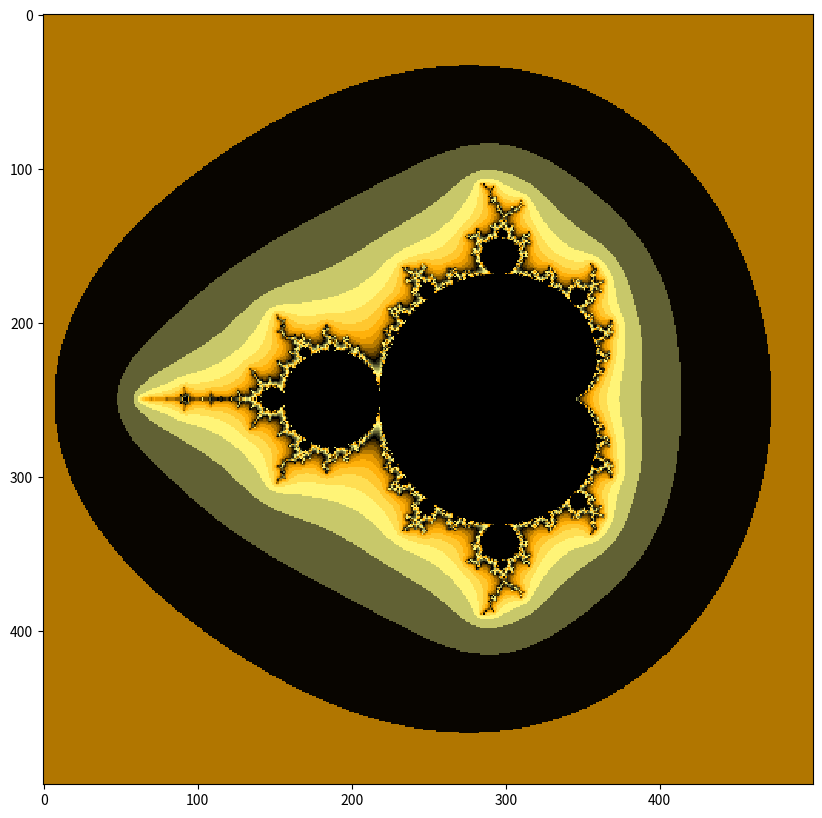

The matplotlib source for this figure:
import numpy as np
import matplotlib.pyplot as plt
from matplotlib import animation, rc
from itertools import cycle
import matplotlib.colors as clr

colorpoints = [(1-(1-q)**4, c) for q, c in zip(np.linspace(0, 1, 20),
                                               cycle(['#ffff88', '#000000',
                                                      '#ffaa00',]))]
cmap = clr.LinearSegmentedColormap.from_list('mycmap',
                                             colorpoints, N=2048)

rc('animation', html='html5')

fig = plt.figure(figsize=(10, 10))
max_frames = 1
max_zoom = 10000
rmin, rmax, imin, imax = -2.5, 1.5, -2, 2

images = []


def mandelbrot(rmin, rmax, rpoints, imin, imax, ipoints,
               max_iterations=300, infinity_border=10):
    image = np.zeros((rpoints, ipoints))
    r, i = np.mgrid[rmin:rmax:(rpoints * 1j), imin:imax:(ipoints * 1j)]
    c = r + 1j * i
    z = np.zeros_like(c)
    for k in range(max_iterations):
        z = z ** 2 + c
        mask = (np.abs(z) > infinity_border) & (image == 0)
        image[mask] = k
        z[mask] = np.nan
    return -image.T


def init():
    return plt.gca()


def animate(i):
    if i > max_frames // 2:
        plt.imshow(images[max_frames // 2 - i], cmap='flag')
        print(i)
        return

    r_center, i_center = -0.793191078177363, 0.16093721735804
    zoom = (i / max_frames * 2) ** 3 * max_zoom + 1
    scalefactor = 1 / zoom
    rmin_ = (rmin - r_center) * scalefactor + r_center
    imin_ = (imin - i_center) * scalefactor + i_center
    rmax_ = (rmax - r_center) * scalefactor + r_center
    imax_ = (imax - i_center) * scalefactor + i_center
    image = mandelbrot(rmin_, rmax_, 500, imin_, imax_, 500)
    plt.imshow(image, cmap=cmap, interpolation='none')
    images.append(image)
    print("Frame {} created".format(i))
    return plt.gca()


anim = animation.FuncAnimation(fig, animate, init_func=init, frames=max_frames, interval=150)
anim.save('test2.gif', writer='imagemagick')
